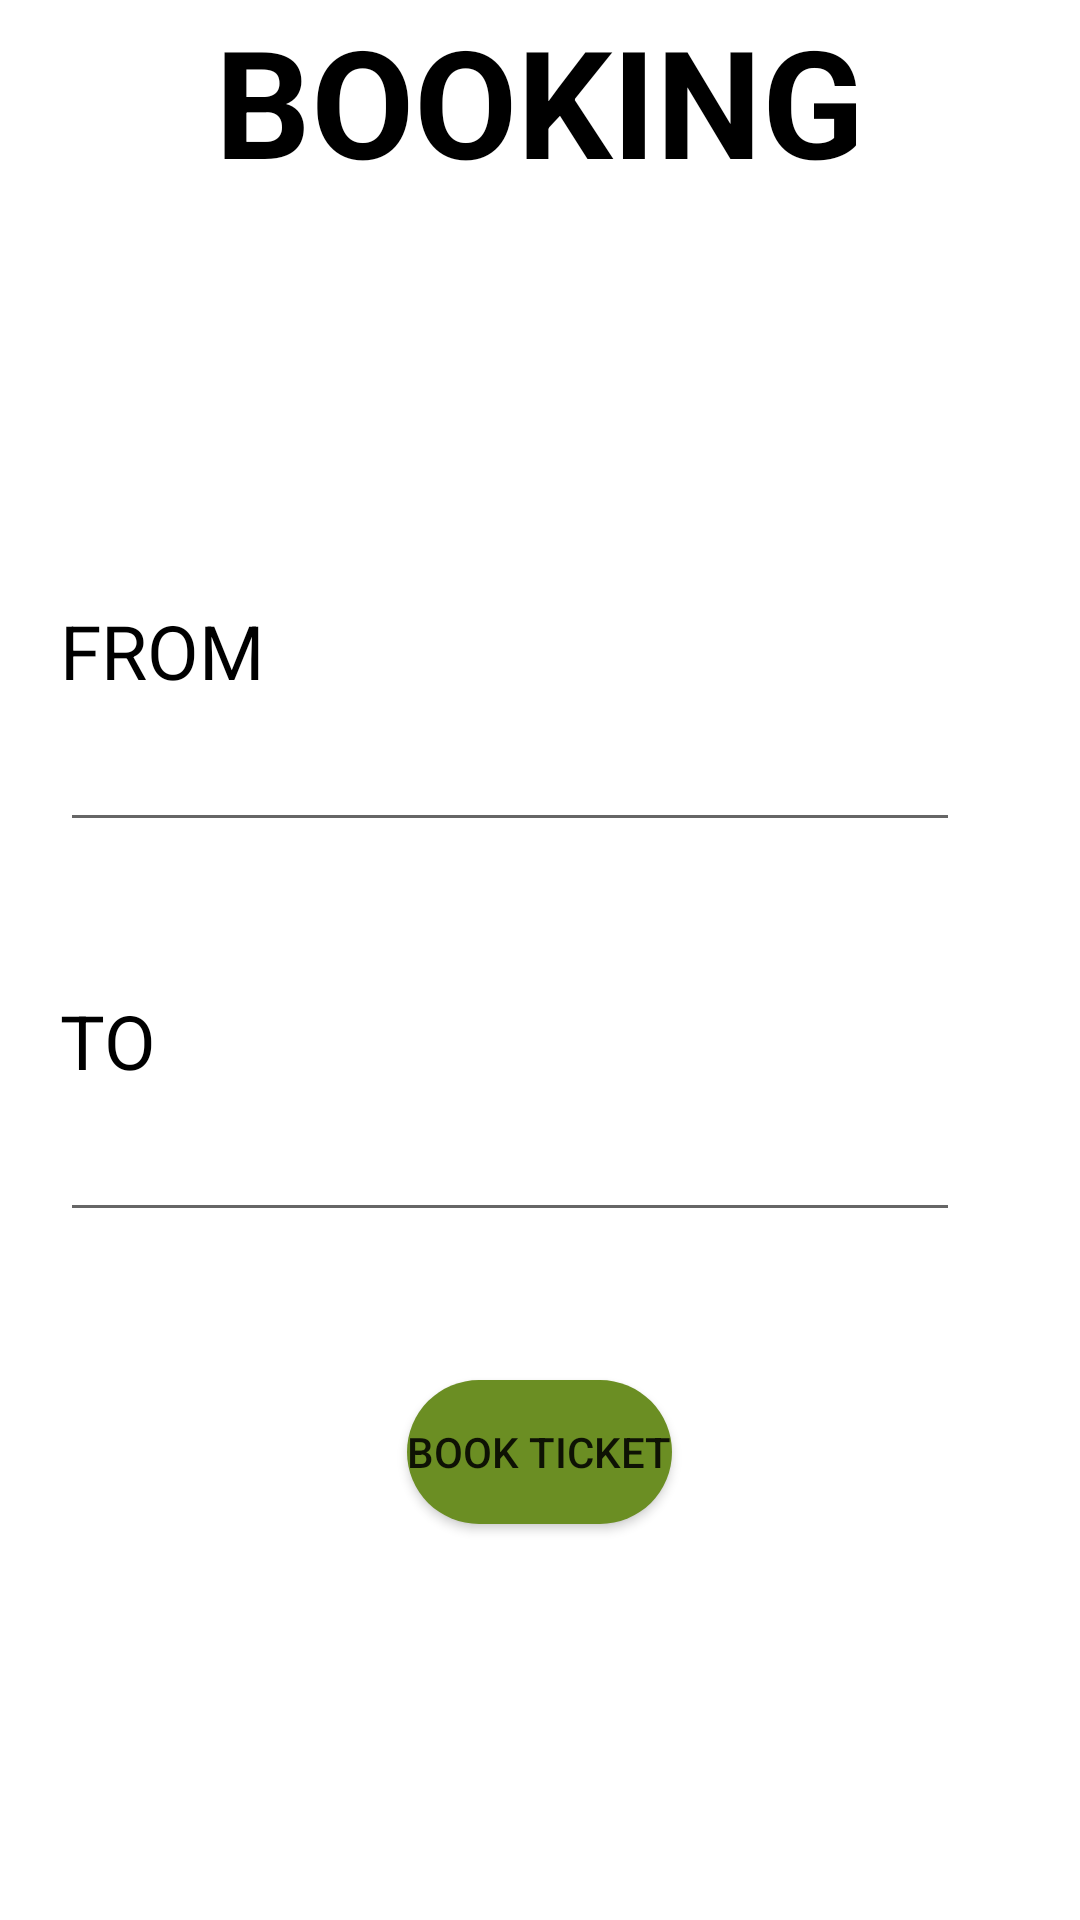

Write the Android layout XML for this screen, with the resource values it uses.
<!-- AndroidManifest.xml: application theme Theme.TTEApplication -->
<!-- res/layout/book_activity.xml -->
<?xml version="1.0" encoding="utf-8"?>
<RelativeLayout
    xmlns:android="http://schemas.android.com/apk/res/android"
    android:layout_width="match_parent"
    android:layout_height="match_parent"
    android:background="@drawable/booking_bg">

    <TextView
        android:layout_width="wrap_content"
        android:layout_height="wrap_content"
        android:text="BOOKING"
        android:textSize="50dp"
        android:textColor="#000000"
        android:textStyle="bold"
        android:layout_centerHorizontal="true"/>

    <TextView
        android:layout_width="match_parent"
        android:layout_height="wrap_content"
        android:text="FROM"
        android:textSize="25dp"
        android:textColor="#000000"
        android:layout_marginTop="200dp"
        android:layout_marginLeft="20dp"/>

    <EditText
        android:layout_width="300dp"
        android:layout_height="wrap_content"
        android:id="@+id/from"
        android:layout_marginTop="230dp"
        android:layout_marginLeft="20dp"
        android:textColor="#000000"
        android:text=""
        android:textStyle="italic"
        android:textSize="25dp"/>

    <TextView
        android:layout_width="match_parent"
        android:layout_height="wrap_content"
        android:text="TO"
        android:textSize="25dp"
        android:textColor="#000000"
        android:layout_marginTop="330dp"
        android:layout_marginLeft="20dp"/>

    <EditText
        android:layout_width="300dp"
        android:layout_height="wrap_content"
        android:id="@+id/to"
        android:layout_marginTop="360dp"
        android:layout_marginLeft="20dp"
        android:textColor="#000000"
        android:text=""
        android:textStyle="italic"
        android:textSize="25dp"/>

    <Button
        android:layout_width="wrap_content"
        android:layout_height="wrap_content"
        android:id="@+id/book"
        android:text="Book ticket"
        android:background="@drawable/roundedcor"
        android:layout_marginTop="460dp"
        android:layout_centerHorizontal="true"/>



</RelativeLayout>
<!-- resources referenced by this layout -->
<resources>
  <!-- drawable roundedcor (drawable) -->
  <?xml version="1.0" encoding="utf-8"?>
  <selector xmlns:android="http://schemas.android.com/apk/res/android">
  
      <item>
          <shape android:shape="rectangle">
              <solid android:color="#6b8e23"/>
              <corners android:radius="25dp"/>
          </shape>
      </item>
  
  </selector>
  <style name="Theme.TTEApplication" parent="Theme.MaterialComponents.DayNight.DarkActionBar">
          
          <item name="colorPrimary">@color/purple_500</item>
          <item name="colorPrimaryVariant">@color/purple_700</item>
          <item name="colorOnPrimary">@color/white</item>
          
          <item name="colorSecondary">@color/teal_200</item>
          <item name="colorSecondaryVariant">@color/teal_700</item>
          <item name="colorOnSecondary">@color/black</item>
          
          <item name="android:statusBarColor" tools:targetApi="l">?attr/colorPrimaryVariant</item>
          
      </style>
  <!-- not gathered from this repository: default colours our renderer supplied (Android Studio template values) -->
  <color name="purple_500">#FF6200EE</color>
  <color name="purple_700">#FF3700B3</color>
  <color name="teal_200">#FF03DAC5</color>
  <color name="teal_700">#FF018786</color>
  <color name="black">#FF000000</color>
  <color name="white">#FFFFFFFF</color>
</resources>
